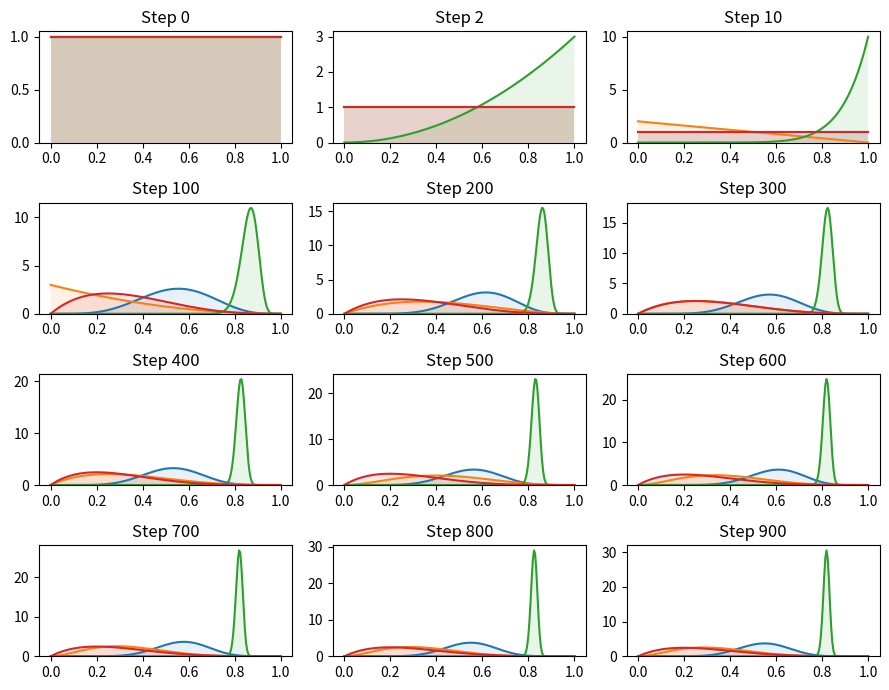
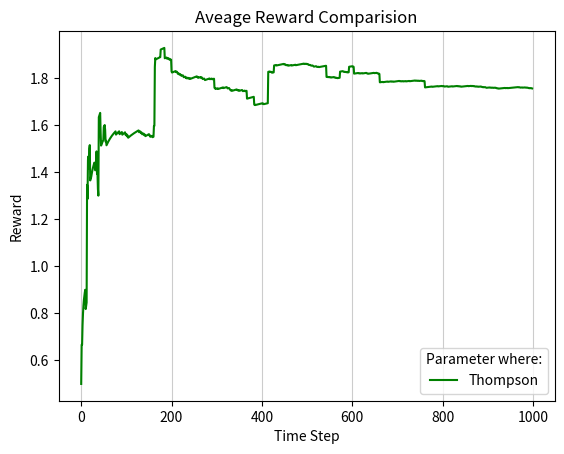

Source code (Python) for these figures, in order:
# Thompson sampling for the the multi-armed bandits (RL-course)

import numpy as np
import matplotlib.pyplot as plt
import seaborn as sns # Data visualization library based on matplotlib
import scipy.stats as stats

np.random.seed(20) # Numerical value that generates a new set or repeats pseudo-random numbers. The value in the numpy random seed saves the state of randomness.

# The probability of winning (exact value for each bandit), you can add more bandits here
Number_of_Bandits = 4
p_bandits = [0.5, 0.1, 0.8, 0.3] # Color: Blue, Orange, Green, Red #Note: I gave big values to only visualize better, in real machine chance is very slim

def bandit_run(index):
    if np.random.rand() >= p_bandits[index]: #random  probability to win or lose per machine
        return -1 # Lose
    else:
        return 1 # Win

def plot(distribution, step, ax):
    plt.figure(1)
    plot_x = np.linspace(0.000, 1, 200) # create sequences of evenly spaced numbers structured as a NumPy array. # numpy.linspace(start, stop, num=50, endpoint=True, retstep=False, dtype=None, axis=0)
    ax.set_title(f'Step {step:d}')
    for d in distribution:
        y = d.pdf(plot_x)
        ax.plot(plot_x, y) # draw the curve of the plot
        ax.fill_between(plot_x, y, 0, alpha=0.1) # fill under the curve of the plot
    ax.set_ylim(bottom = 0) # limit plot axis

def plot_rewards(rewards):
    plt.figure(2)
    plt.title('Aveage Reward Comparision')
    plt.xlabel('Time Step')
    plt.ylabel('Reward')
    plt.plot(rewards, color='green', label='Thompson')
    plt.grid(axis='x', color='0.80')
    plt.legend(title='Parameter where:')
    plt.show()
  

N = 1000 # number of steps for Thompson Sampling
bandit_runing_count = [1] * Number_of_Bandits   # Array for Number of bandits try times, e.g. [1. 1, 1]
bandit_win_count = [0] * Number_of_Bandits  # Array for Number of bandits win times, e.g. [0. 0, 0]
bandit_loss_count = [0] * Number_of_Bandits  # Array for Number of bandits loss times, e.g. [0. 0, 0]


figure, ax = plt.subplots(4, 3, figsize=(9, 7)) # set the number of the plots in row and column and their sizes
ax = ax.flat # Iterator to plot

average_reward = []
# average_reward1 = []

for step in range(1, N):
    # Beta distribution and alfa beta calculation
    bandit_distribution = []

    for i in range(len(bandit_runing_count)):
        bandit_distribution.append(stats.beta(a =  bandit_win_count[i] + 1, b = bandit_loss_count[i] + 1)) # We calculate the main equation (beta distribution) usint statistics library (note +1 for avoiding zero and undefined value)

    # Or we can write in following form using zip more compactly
    # for run_count, win_count in zip(bandit_runing_count, bandit_win_count): # create a tuple() of count and win
    #     bandit_distribution.append (stats.beta(a = win_count + 1, b = run_count - win_count + 1)) 

    prob_theta_samples = []
    # Theta probability sampeling for each bandit
    for p in bandit_distribution:
        prob_theta_samples.append(p.rvs(1)) #rvs method provides random samples of distibution

    # Select best bandit based on theta sample a bandit
    select_bandit = np.argmax(prob_theta_samples)

    # Run bandit and update win count, loss count, and run count
    if(bandit_run(select_bandit) == 1):
        bandit_win_count[select_bandit] += 1 
    else:
        bandit_loss_count[select_bandit] += 1 

    bandit_runing_count[select_bandit] += 1
     
    if step == 3 or step == 11 or (step % 100 == 1 and step <= 1000) :
        plot(bandit_distribution, step - 1, next(ax))

    average_reward_list = []
    for i in range(len(bandit_runing_count)): 
        average_reward_list.append(bandit_win_count[i] / bandit_runing_count[i]) # # We calculte bandit average 

    # Or we can write in following form using zip more compactly
    # It does elemtwise division of lists using zip() and create new list [AvgRewardARM1, AvgRewardARM2, AvgRewardARM3, ...]
    # average_reward_list = ([i / j for i, j in zip(bandit_win_count, bandit_runing_count)])


    # Get average of all bandits into only one reward value
    averaged_total_reward = 0

    
    # for avged_arm_reward in (average_reward_list):
    #     averaged_total_reward += avged_arm_reward
    # average_reward.append(averaged_total_reward)

    # Or we can write in following form using zip more compactly
    average_reward.append(sum(average_reward_list))


    # averaged_total_reward = average_reward_list[0] # to show wining chance of one machine


plt.tight_layout()
plt.show()

plot_rewards(average_reward)


